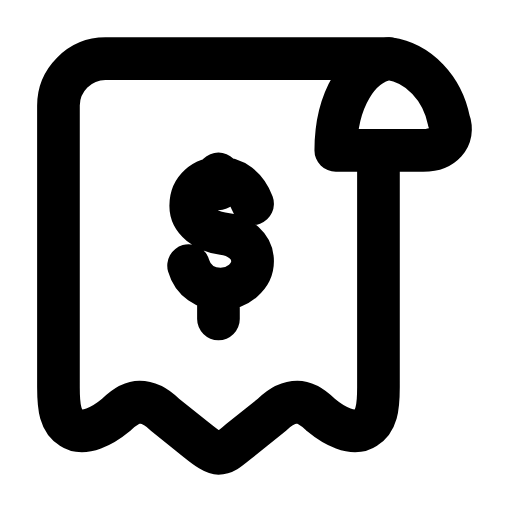
t = 0.00 s
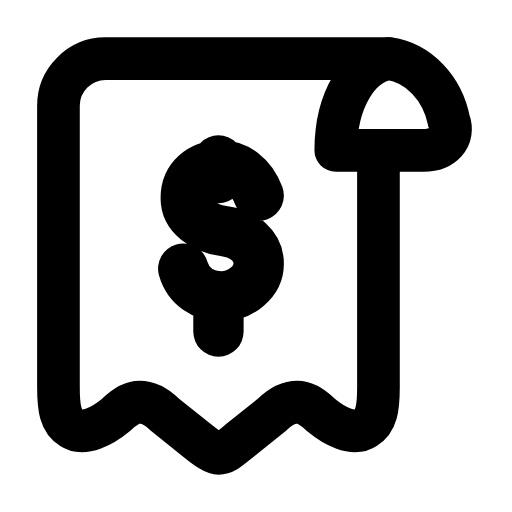
t = 0.25 s
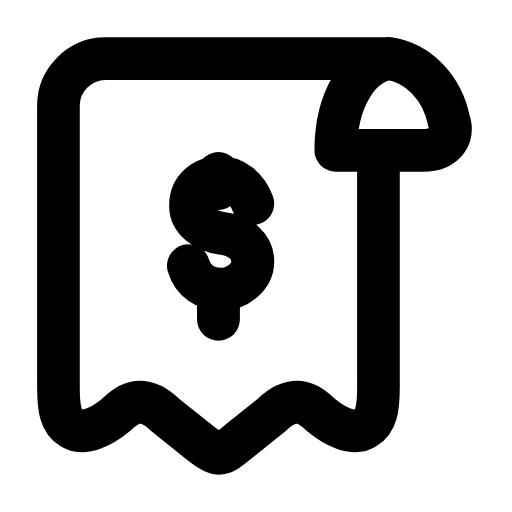
t = 0.51 s
t = 0.73 s: frame unchanged from t = 0.00 s, image omitted
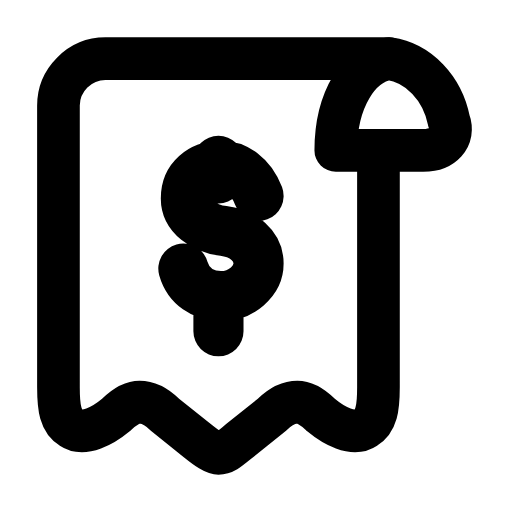
t = 1.01 s
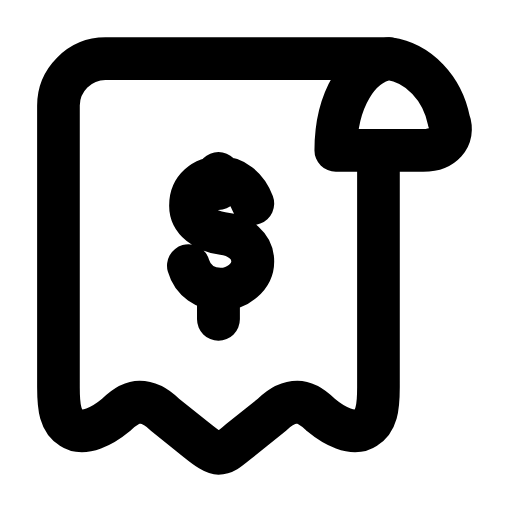
t = 1.24 s

The animated SVG that drew these frames (rendered in a browser with its animation timeline set to each time). Animation: 1 SMIL element (animateTransform=1); one cycle of 1.50 s, repeats indefinitely.

<svg xmlns="http://www.w3.org/2000/svg" width="24" height="24" viewBox="0 0 24 24" fill="none"><path stroke="currentColor" stroke-width="2" stroke-linecap="round" stroke-linejoin="round" fill="none" d="M18.24 2.75L4.94 2.75C3.74 2.75 2.74 3.75 2.74 4.95L2.74 18.15C2.74 19.15 2.84 19.75 3.34 20.05C3.94 20.45 4.84 19.95 5.44 19.45C5.84 19.05 6.24 18.85 6.54 18.85C6.84 18.85 7.24 18.95 7.74 19.45L9.24 20.65C9.74 21.05 10.04 21.25 10.24 21.25C10.54 21.25 10.74 21.05 11.24 20.65L12.74 19.45C13.24 18.95 13.64 18.85 13.94 18.85C14.24 18.85 14.64 19.05 15.04 19.45C15.64 19.95 16.54 20.45 17.14 20.05C17.64 19.75 17.74 19.15 17.74 18.15L17.74 7.05"></path><path stroke="currentColor" stroke-width="2" stroke-linecap="round" stroke-linejoin="round" fill="none" d="M18.24 2.75C16.84 2.95 15.74 4.65 15.74 7.05L19.84 7.05C20.74 7.05 21.34 6.45 21.04 5.65C20.74 4.15 19.64 2.95 18.24 2.75Z"></path><g transform="translate(10.24 11.65)"><g><animateTransform attributeName="transform" type="scale" values="1;1.18;1;1;1.18;1;1" keyTimes="0;0.225;0.45;0.6;0.75;0.9;1" dur="1.5s" repeatCount="indefinite" calcMode="spline" keySplines="0.16 1 0.3 1;0.16 1 0.3 1;0.16 1 0.3 1;0.16 1 0.3 1;0.16 1 0.3 1;0.16 1 0.3 1"/><g transform="translate(-10.24 -11.65)"><g><path stroke="currentColor" stroke-width="2" stroke-linecap="round" stroke-linejoin="round" fill="none" d="M11.84 9.55C11.54 8.75 10.94 8.35 10.34 8.35C9.54 8.35 8.94 8.85 8.94 9.65C8.94 10.35 9.64 10.85 10.44 10.95C11.24 11.05 11.84 11.55 11.84 12.25C11.84 12.95 11.14 13.55 10.34 13.55C9.64 13.55 9.04 13.15 8.84 12.45M10.24 8.15L10.24 8.85M10.24 14.15L10.24 14.95"></path></g></g></g></g></svg>
